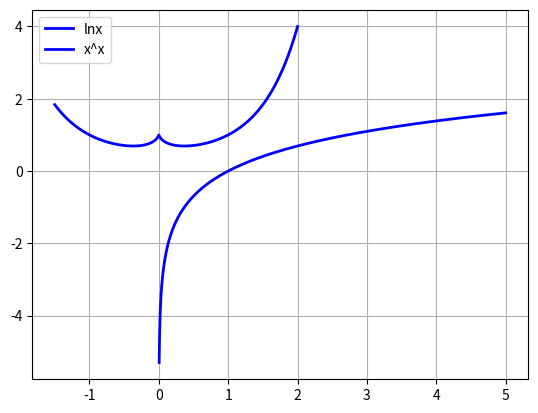

Write Python code to recreate this figure.
#!/usr/bin/env python
# -*- coding:utf-8 -*-
#!/usr/bin/env python
# -*- coding:utf-8 -*-
import matplotlib.pyplot as plt
import numpy as np


def expx(x):
    y = np.ones_like(x)
    i = x > 0
    y[i] = np.power(x[i], x[i])
    i = x < 0
    y[i] = np.power(-x[i], -x[i])
    return y


def expx_main():
    x = np.linspace(-1.5, 2, 1000)
    y = expx(x)
    plt.plot(x, y, 'b-', label='x^x', linewidth=2)
    plt.grid(True)
    plt.legend(loc='upper left')
    plt.show()


def lnx(x):
    return np.log(x)


def lnx_main():
    x = np.linspace(0, 5, 1000)
    y = lnx(x)
    plt.plot(x, y, 'b-', label='lnx', linewidth=2)
    plt.grid(True)
    plt.legend(loc='upper left')
    plt.show()


if __name__ == '__main__':
    lnx_main()
    expx_main()
